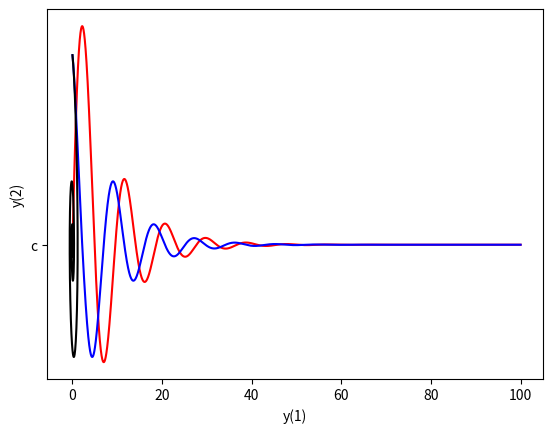

Generate this figure with matplotlib:
# -*- coding: utf-8 -*-
"""
Created on Mon May 22 16:15:39 2023

[redacted]
"""

## Solving Differential Equation

# Importing Required Libraries
import numpy as np
from scipy.integrate import odeint
import matplotlib.pyplot as plt

## Defining the Function 
def fnctn(x,t,k1,k2):
    dxdt = [x[1] , -k1*x[1]-k2*(np.sin(x[0]))]
    return dxdt

#setting the initial points 
x0 = [0,1]
t = np.linspace(0,100,20000)
k1 = 0.25
k2 = 0.5

# using odeint function to solve the ordinary diffferntial Equation

soloutionode = odeint(fnctn, x0, t, args = (k1,k2))

# Plotting the soloution vs y_1 and y_2 respectively
plt.rcParams['figure.dpi'] = 300
plt.rcParams['savefig.dpi'] = 300
plt.plot(t,soloutionode[:,0],'r', label = 'x1')
plt.plot(t,soloutionode[:,1],'b', label = 'x2')
plt.grid()
plt.savefig('Pendulum', dpi =500)
plt.show()

# Plotting the soloution vs y_1 and y_2 respectively
plt.plot(soloutionode[:,0],soloutionode[:,1],'-k' , 'c', markersize = '2')
plt.grid()
plt.xlabel('y(1)')
plt.ylabel('y(2)')
